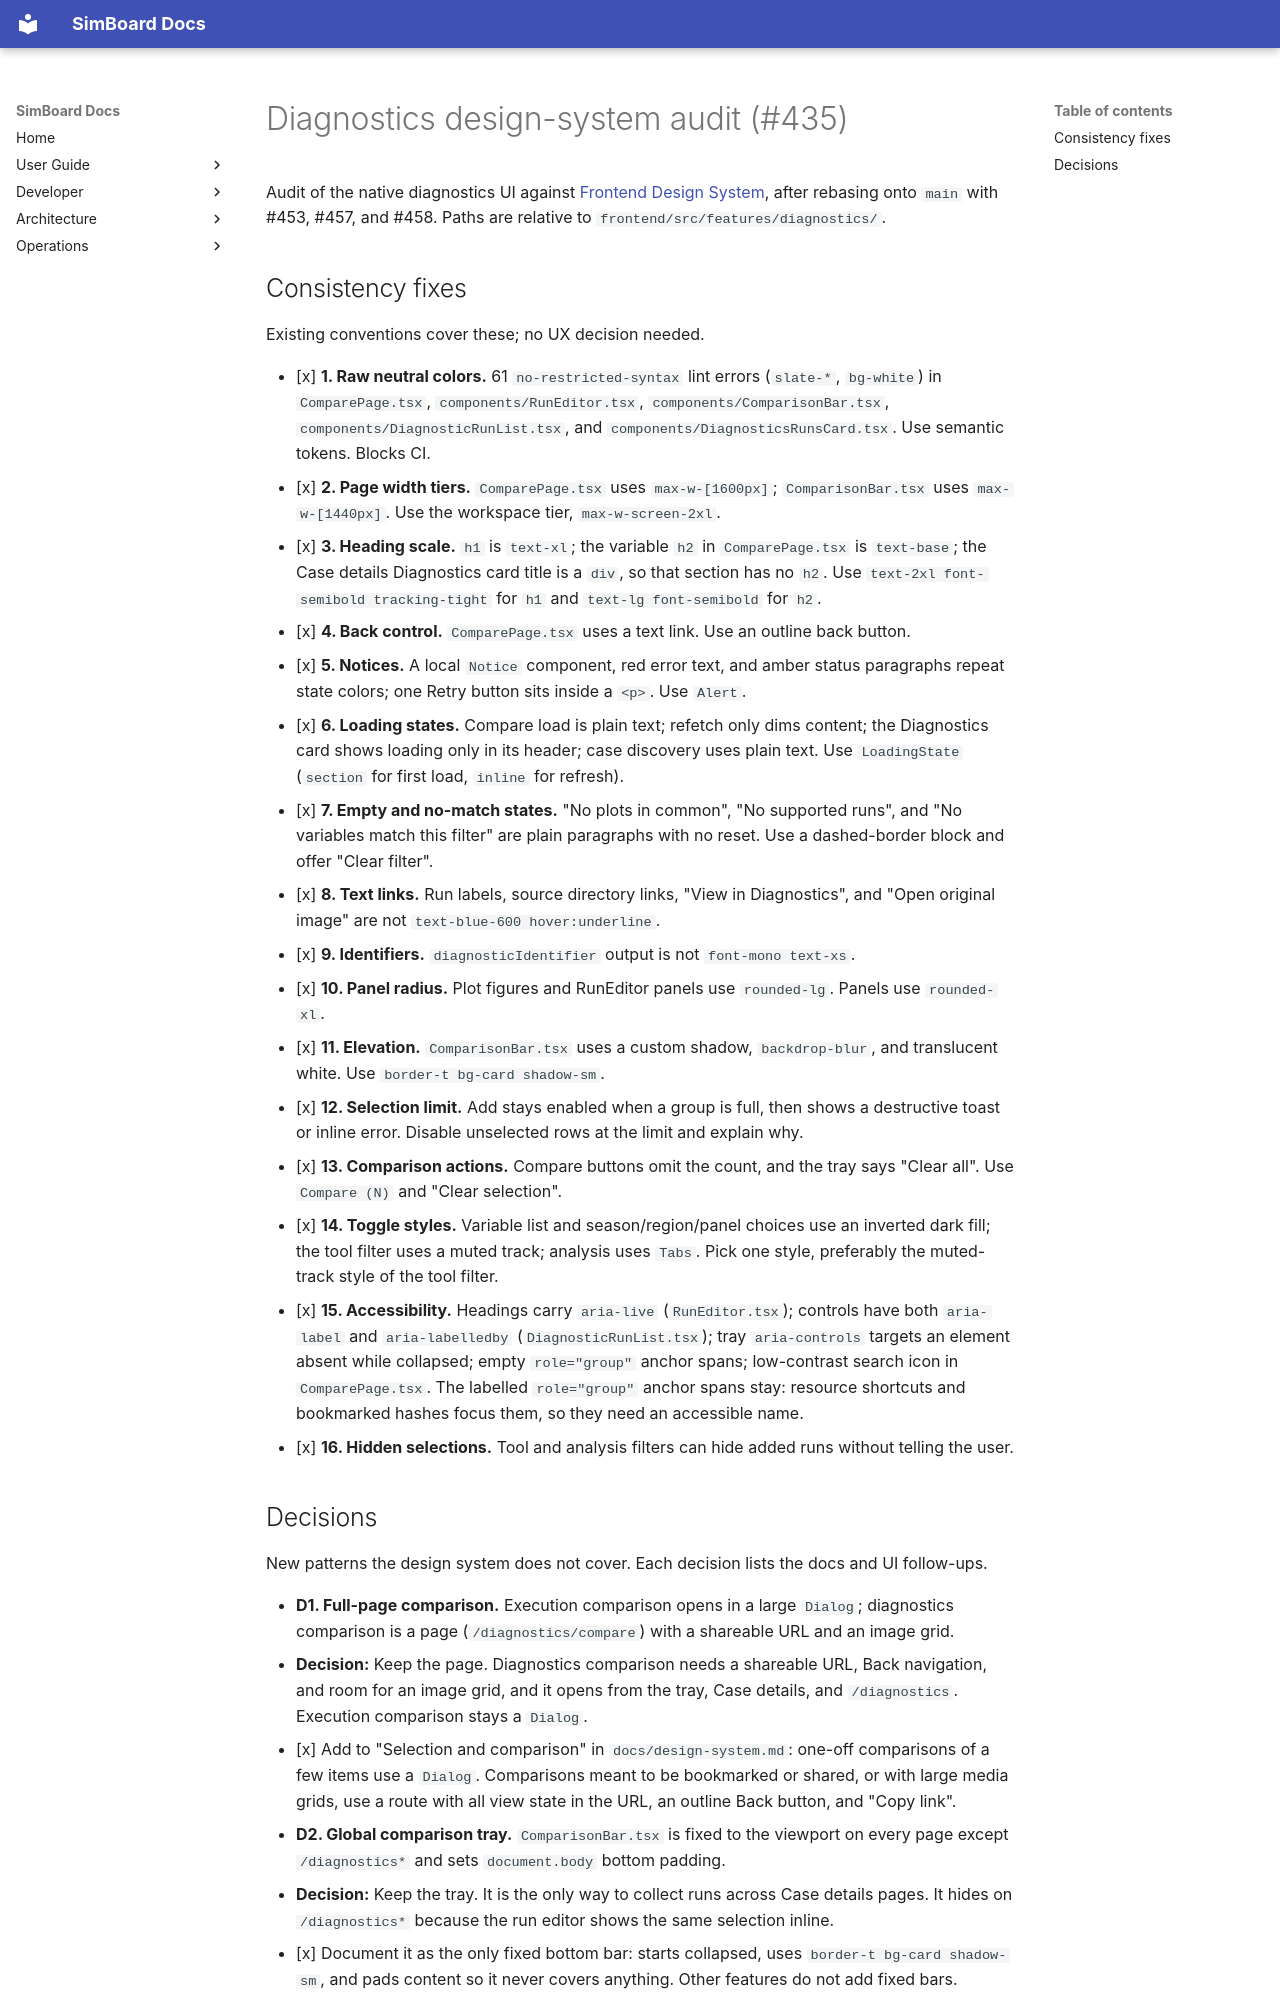

repository: E3SM-Project/simboard · page: github-issues/435-native-diagnostics/design-audit/index.html · generator: mkdocs

# Diagnostics design-system audit (#435)

Audit of the native diagnostics UI against [Frontend Design System](../../design-system.md), after rebasing onto `main` with #453, #457, and #458. Paths are relative to `frontend/src/features/diagnostics/`.

## Consistency fixes

Existing conventions cover these; no UX decision needed.

- [x] **1. Raw neutral colors.** 61 `no-restricted-syntax` lint errors (`slate-*`, `bg-white`) in `ComparePage.tsx`, `components/RunEditor.tsx`, `components/ComparisonBar.tsx`, `components/DiagnosticRunList.tsx`, and `components/DiagnosticsRunsCard.tsx`. Use semantic tokens. Blocks CI.
- [x] **2. Page width tiers.** `ComparePage.tsx` uses `max-w-[1600px]`; `ComparisonBar.tsx` uses `max-w-[1440px]`. Use the workspace tier, `max-w-screen-2xl`.
- [x] **3. Heading scale.** `h1` is `text-xl`; the variable `h2` in `ComparePage.tsx` is `text-base`; the Case details Diagnostics card title is a `div`, so that section has no `h2`. Use `text-2xl font-semibold tracking-tight` for `h1` and `text-lg font-semibold` for `h2`.
- [x] **4. Back control.** `ComparePage.tsx` uses a text link. Use an outline back button.
- [x] **5. Notices.** A local `Notice` component, red error text, and amber status paragraphs repeat state colors; one Retry button sits inside a `<p>`. Use `Alert`.
- [x] **6. Loading states.** Compare load is plain text; refetch only dims content; the Diagnostics card shows loading only in its header; case discovery uses plain text. Use `LoadingState` (`section` for first load, `inline` for refresh).
- [x] **7. Empty and no-match states.** "No plots in common", "No supported runs", and "No variables match this filter" are plain paragraphs with no reset. Use a dashed-border block and offer "Clear filter".
- [x] **8. Text links.** Run labels, source directory links, "View in Diagnostics", and "Open original image" are not `text-blue-600 hover:underline`.
- [x] **9. Identifiers.** `diagnosticIdentifier` output is not `font-mono text-xs`.
- [x] **10. Panel radius.** Plot figures and RunEditor panels use `rounded-lg`. Panels use `rounded-xl`.
- [x] **11. Elevation.** `ComparisonBar.tsx` uses a custom shadow, `backdrop-blur`, and translucent white. Use `border-t bg-card shadow-sm`.
- [x] **12. Selection limit.** Add stays enabled when a group is full, then shows a destructive toast or inline error. Disable unselected rows at the limit and explain why.
- [x] **13. Comparison actions.** Compare buttons omit the count, and the tray says "Clear all". Use `Compare (N)` and "Clear selection".
- [x] **14. Toggle styles.** Variable list and season/region/panel choices use an inverted dark fill; the tool filter uses a muted track; analysis uses `Tabs`. Pick one style, preferably the muted-track style of the tool filter.
- [x] **15. Accessibility.** Headings carry `aria-live` (`RunEditor.tsx`); controls have both `aria-label` and `aria-labelledby` (`DiagnosticRunList.tsx`); tray `aria-controls` targets an element absent while collapsed; empty `role="group"` anchor spans; low-contrast search icon in `ComparePage.tsx`. The labelled `role="group"` anchor spans stay: resource shortcuts and bookmarked hashes focus them, so they need an accessible name.
- [x] **16. Hidden selections.** Tool and analysis filters can hide added runs without telling the user.
